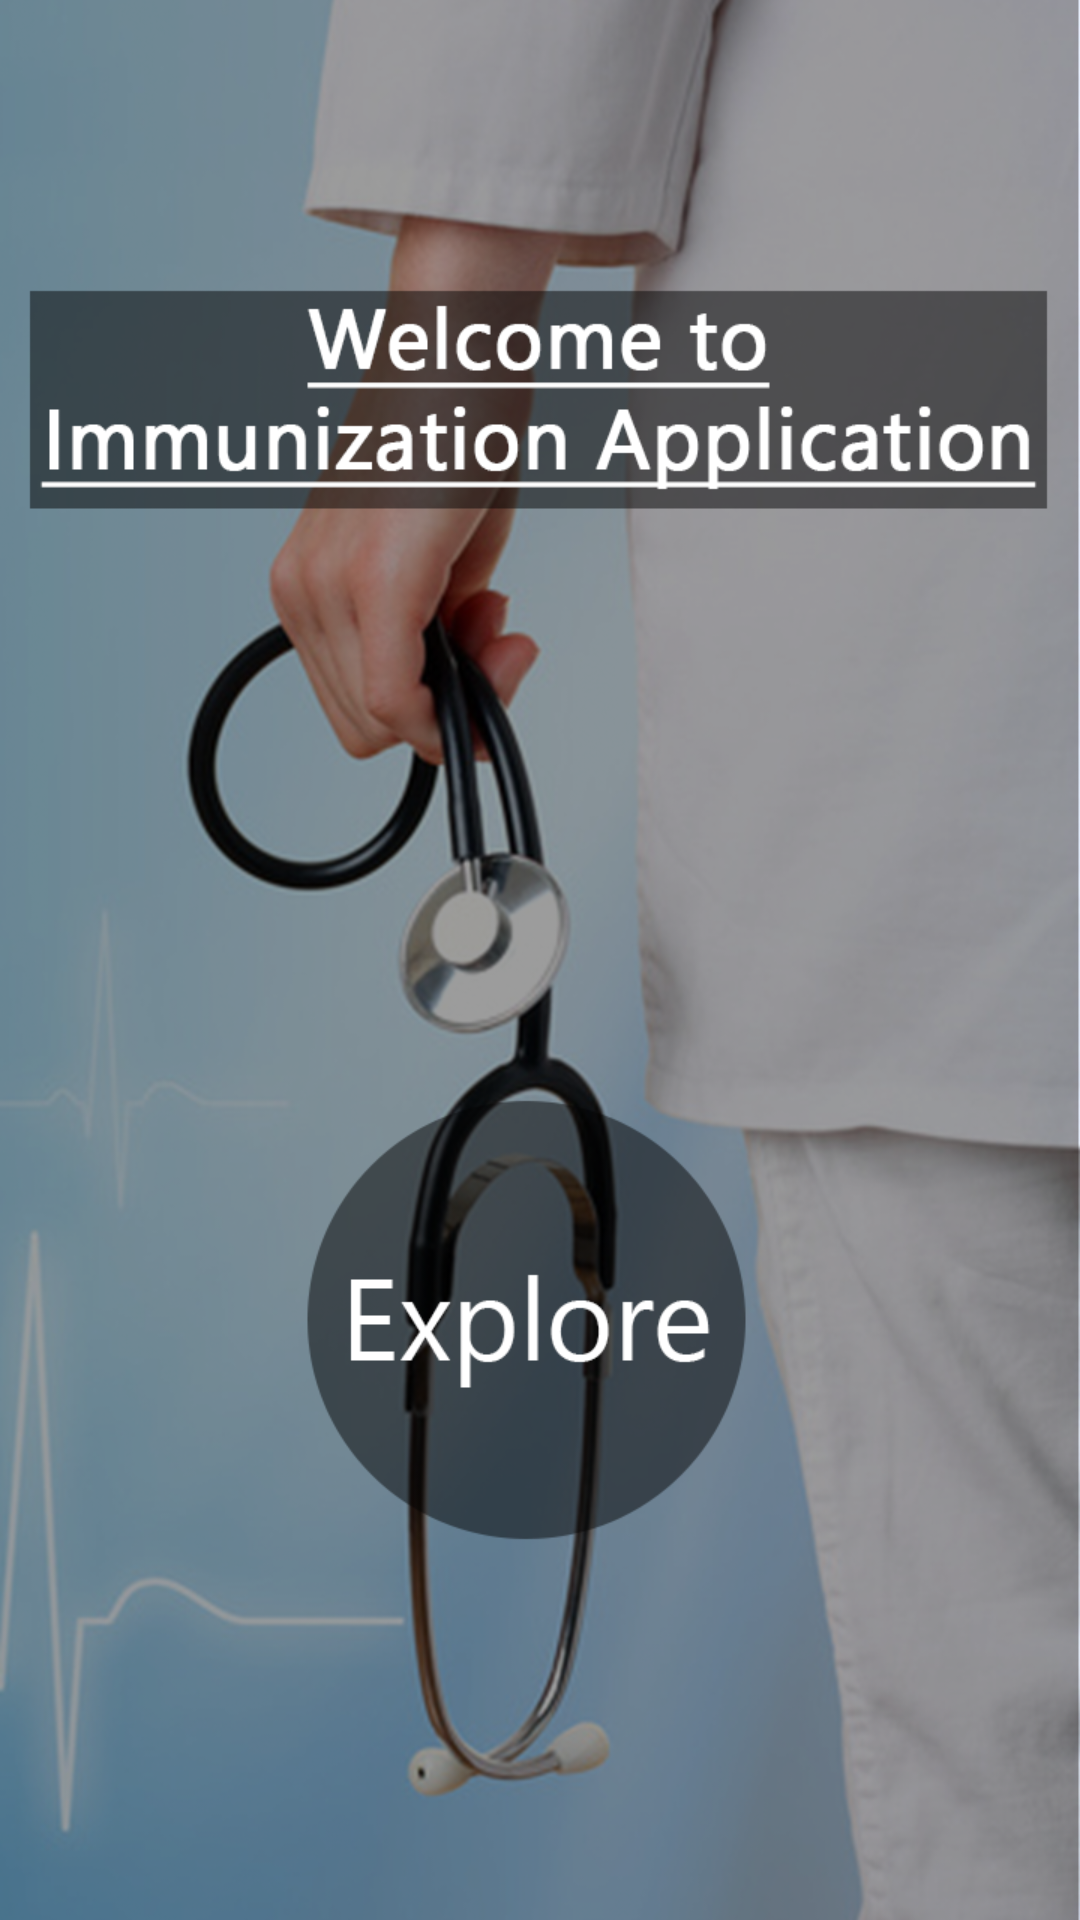

Layout XML and referenced resources for this Android screen:
<!-- AndroidManifest.xml: application theme AppTheme2 -->
<!-- res/layout/splash_screen.xml -->
<?xml version="1.0" encoding="utf-8"?>
<RelativeLayout android:orientation="vertical" android:background="@color/AppColor" android:layout_width="fill_parent" android:layout_height="fill_parent"
    xmlns:android="http://schemas.android.com/apk/res/android">
    <ImageView android:layout_gravity="center_horizontal"  android:background="@drawable/needleimg" android:layout_width="wrap_content" android:layout_height="wrap_content" android:layout_centerHorizontal="true" android:layout_centerVertical="true"
        android:id="@+id/imageView" />
</RelativeLayout>
<!-- resources referenced by this layout -->
<resources>
  <color name="AppColor">#38a4dc</color>
  <!-- drawable needleimg: png bitmap (drawable, 513844 bytes) -->
  <style name="AppTheme2" parent="Theme.AppCompat.Light.DarkActionBar">
          <item name="android:colorPrimary">@color/PrimaryColor</item>
          <item name="android:colorPrimaryDark">@color/PrimaryDarkColor</item>
          <item name="windowActionBar">true</item>
          <item name="windowActionModeOverlay">true</item>
          <item name="android:windowDrawsSystemBarBackgrounds">true</item>
          <item name="android:statusBarColor">@android:color/transparent</item>
  
          
      </style>
  <color name="PrimaryColor">#2196F3</color>
  <color name="PrimaryDarkColor">#1976D2</color>
</resources>
